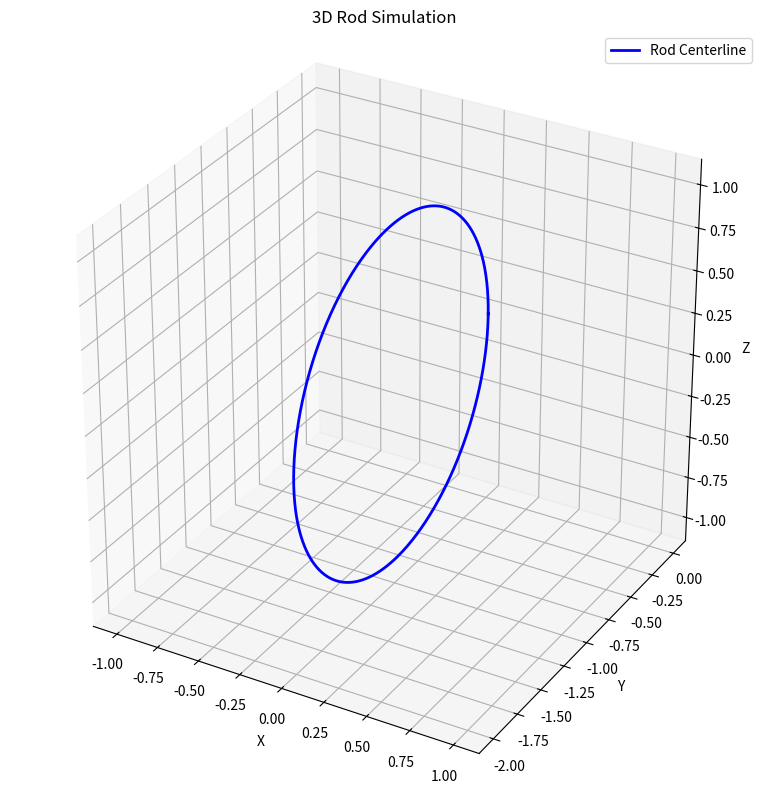

Source code (Python):
import numpy as np
from scipy.integrate import solve_ivp
import matplotlib.pyplot as plt
from mpl_toolkits.mplot3d import Axes3D

# -----------------------------
# Define the curvature function
# -----------------------------
def curvature(s):
    # Constant curvature: bends around y-axis with kappa2 = 1
    return np.array([1, 0, 0])  # Example: circular arc in x-y plane

# -----------------------------
# ODE system for rod kinematics
# -----------------------------
def rod_ode(s, y):
    x = y[:3]                    # Position vector
    R = y[3:].reshape((3,3))     # Rotation matrix
    kappa = curvature(s)

    # Derivative of position
    dx_ds = R[:,2]  # d3 is the third director (tangent)

    # Skew-symmetric matrix of curvature
    kappa_hat = np.array([
        [0,        -kappa[2],  kappa[1]],
        [kappa[2],  0,        -kappa[0]],
        [-kappa[1], kappa[0],  0       ]
    ])

    # Derivative of rotation matrix
    dR_ds = R @ kappa_hat

    # Flatten and concatenate derivatives
    dyds = np.concatenate((dx_ds, dR_ds.flatten()))
    return dyds

# -----------------------------
# Initial Conditions
# -----------------------------
x0 = np.array([0, 0, 0])         # Starting position
R0 = np.eye(3)                   # Starting orientation (identity)
y0 = np.concatenate((x0, R0.flatten()))

# -----------------------------
# Integration parameters
# -----------------------------
s_span = (0, 2*np.pi)
s_eval = np.linspace(s_span[0], s_span[1], 500)

# -----------------------------
# Solve the ODE
# -----------------------------
sol = solve_ivp(rod_ode, s_span, y0, t_eval=s_eval)

# -----------------------------
# Extract solution
# -----------------------------
X = sol.y[0, :]
Y = sol.y[1, :]
Z = sol.y[2, :]

# -----------------------------
# Plot curve and directors
# -----------------------------
fig = plt.figure(figsize=(10,8))
ax = fig.add_subplot(111, projection='3d')

# Plot centerline
ax.plot(X, Y, Z, color='b', linewidth=2, label='Rod Centerline')

show_arrows = False  # Set to False to hide arrows
if show_arrows:
    # Plot directors (arrows) along the rod
    arrow_length = 0.5  # Length of arrows
    for i in range(0, len(s_eval), 30): 
        R = sol.y[3:, i].reshape((3,3))
        pos = [X[i], Y[i], Z[i]]
        for j in range(3):
            ax.quiver(pos[0], pos[1], pos[2],
                      R[0,j], R[1,j], R[2,j], length=arrow_length, normalize=True, color=['r','g','k'][j])

# -----------------------------
# Plot settings
# -----------------------------
ax.set_xlabel('X')
ax.set_ylabel('Y')
ax.set_zlabel('Z')
ax.set_title('3D Rod Simulation')
ax.legend()
ax.grid(True)
ax.set_box_aspect([1,1,1])  # Equal aspect ratio
plt.tight_layout()
ax.axis('equal') # Set equal aspect ratio for all axes (Can comment out if not needed)
plt.show()
